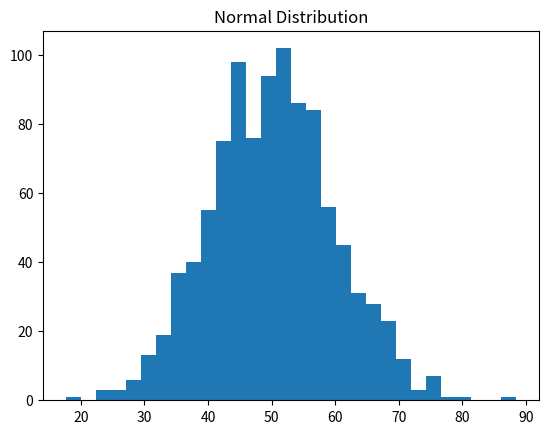
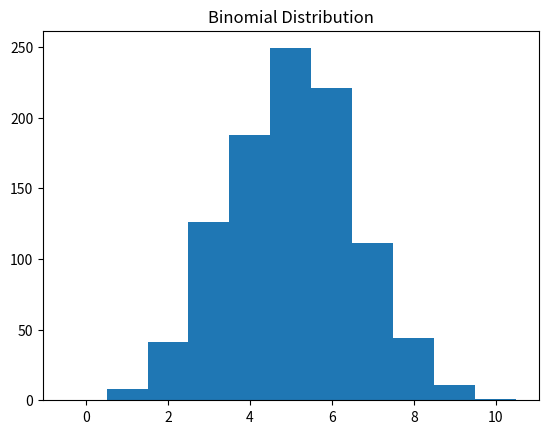
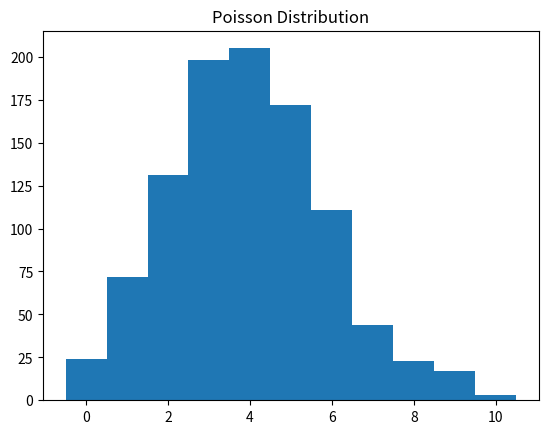

Source code (Python) for these figures, in order:
import numpy as np
import matplotlib.pyplot as plt
from scipy import stats

np.random.seed(42)
normal_data = np.random.normal(loc=50, scale=10, size=1000)
binomial_data = np.random.binomial(n=10, p=0.5, size=1000)
poisson_data = np.random.poisson(lam=4, size=1000)

plt.hist(normal_data, bins=30)
plt.title("Normal Distribution")
plt.show()
plt.hist(binomial_data, bins=range(12), align="left")
plt.title("Binomial Distribution")
plt.show()
plt.hist(poisson_data, bins=range(12), align="left")
plt.title("Poisson Distribution")
plt.show()


# One-sample Z statistic (population standard deviation known)
sample = np.array([78,82,85,88,90,76,95,89,84,91])
population_mean = 80
population_sd = 10
z_stat = (sample.mean() - population_mean) / (population_sd / np.sqrt(len(sample)))
p_value_z = 2 * (1 - stats.norm.cdf(abs(z_stat)))
print("Z statistic:", round(z_stat, 3), "P-value:", round(p_value_z, 4))

# Independent t-test
class_a = np.array([78,82,85,88,90])
class_b = np.array([72,75,70,68,74])
t_stat, p_value_t = stats.ttest_ind(class_a, class_b)
print("t statistic:", round(t_stat, 3), "P-value:", round(p_value_t, 4))
print("Decision (alpha=0.05):", "Reject H0" if p_value_t < 0.05 else "Fail to reject H0")
